Photos from the image-classification dataset "Machine-Learning-imagenes" in the GitHub repository andresvillamayor/Machine-Learning-imagenes. Its 4 classes are: fondo, gesto A, gesto B, gesto C.

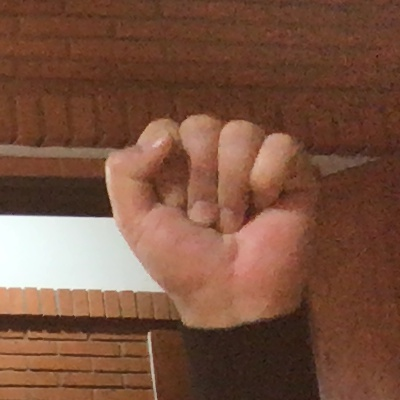
Label: gesto A

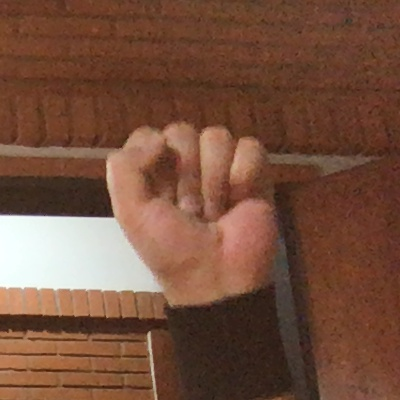
Label: gesto A

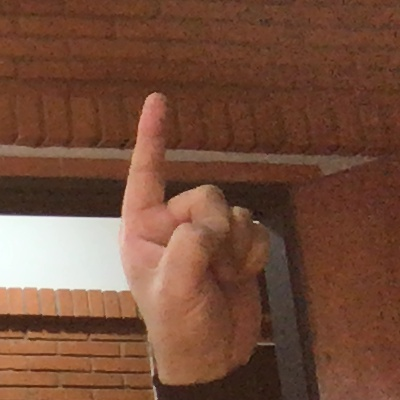
Label: gesto C

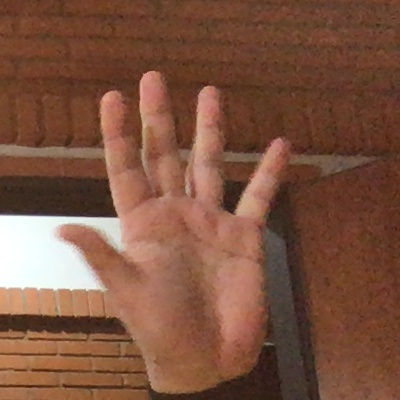
Label: gesto B

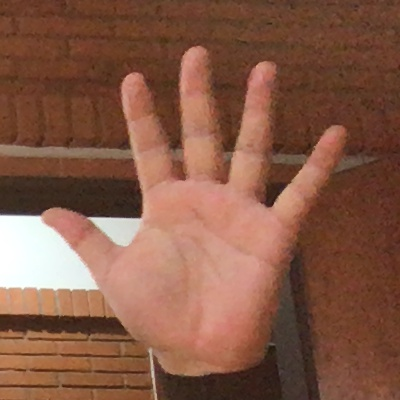
Label: gesto B

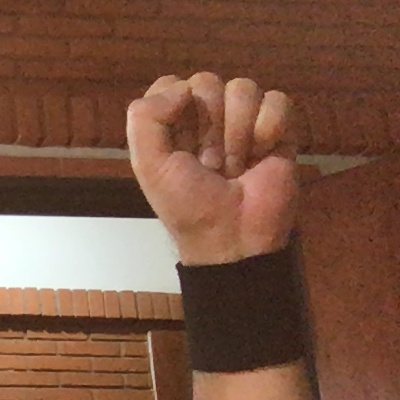
Label: gesto A
